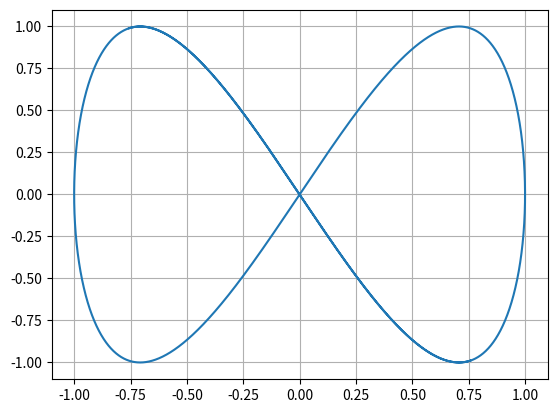

Write Python code to recreate this figure.
import matplotlib.pyplot as plot
import math

xs = [0.01*x for x in range(-1000,1000)] #That's -10 to 10 in steps of 0.01
#ys = [math.floor(math.sin(x)*4) for x in xs]
#left crop function
#ys = [math.ceil(0.01*(x)) for x in xs]
#right crop function
#ys = [math.ceil(-0.01*(x-1)) for x in xs]
#centre crop centre
#ys = [math.ceil(0.01*(x))*math.ceil(-0.01*(x-1)) for x in xs]
#m=0.00001
#a=5
#b=a+1
#ys= [math.floor(m*(x-(a)))+1 for x in xs]
#ys= [math.floor(m*(-x + (b)))+1 for x in xs]

#*math.floor(m*(-x + (b)))+1

r1=0.5
r2=3
j=0.3

def Gamma_X(t):
    #return t - math.pi
    #return (1.2**t)*math.cos(t)
    #return (t)*(1.2**t)*math.cos(t)    
    #return t
    return ((r1+r2)*math.cos(t) + j*r2*math.cos((r1/r2)*t))    

def Gamma_Y(t):
    #return math.sin(t - math.pi) + math.pi*math.tan( math.pi / 6)
    #return (1.2**t)*math.sin(t)
    #return (t)*(1.1**t)*math.sin(t)
    #return math.cos(t)
    #return t
    return ((r1+r2)*math.sin(t) + j*r2*math.sin((r1/r2)*t)) + (r1+r2)

#alpha=2*math.pi
alpha=20
#alpha=5
#k=3
k=5

#0.001
#tt=[0.001*t for t in range(10000)] #max will be 1000
tt=[0.001*t for t in range(-4000,4000)] #max will be 1000

m=0.0000001

def C(t,a,b):
    #return math.ceil(m*(t-a))*math.ceil(m*(-t+b))
    #return math.floor(m*(t-(a-1)))*math.floor(m*(-t + (b+1)))
    #return ( (math.floor(m*(t - (a))) + 1) * (math.floor(m*(-t + (b))) + 1) )
    return ( (math.ceil(m*(t - a))) * (math.floor(m*(-t + (b))) + 1) )

def TX(theta,X,Y):
    return ((X*math.cos(theta)) - (Y*math.sin(theta)))    

def TY(theta,X,Y):
    return ((X*math.sin(theta)) + (Y*math.cos(theta)))    
    
def Gamma_n_X(t,n,alpha,k):
    return C(t,(n-1)*alpha,(n*alpha))*TX((((n-1)*2*math.pi)/k),Gamma_X(t- ((n-1)*alpha)),Gamma_Y(t - ((n-1)*alpha)))

def Gamma_n_Y(t,n,alpha,k):
    return C(t,(n-1)*alpha,(n*alpha))*TY((((n-1)*2*math.pi)/k),Gamma_X(t- ((n-1)*alpha)),Gamma_Y(t - ((n-1)*alpha)))


#xt=[C(t,0,alpha)*t*math.cos(t) +
    #C(t,alpha,2*alpha)*TX((1*2*math.pi)/k,(t-alpha)*math.cos(t-alpha),(t-alpha)*math.sin(t-alpha))    
    #for t in tt]
#xt = [  Gamma_n_X(t,2,alpha,k) for t in tt]
##xt = [Gamma_n_X(t,1,alpha,k) + Gamma_n_X(t,2,alpha,k) + Gamma_n_X(t,3,alpha,k) + Gamma_n_X(t,4,alpha,k) + Gamma_n_X(t,5,alpha,k) for t in tt]
#xt = [  Gamma_n_X(t,1,alpha,k) + Gamma_n_X(t,2,alpha,k) + Gamma_n_X(t,3,alpha,k) for t in tt]

#yt=[C(t,0,alpha)*t*math.sin(t) +
#    C(t,alpha,2*alpha)*TY((1*2*math.pi)/k,(t-alpha)*math.cos(t-alpha),(t-alpha)*math.sin(t-alpha)) for t in tt]

#yt = [ Gamma_n_Y(t,2,alpha,k) for t in tt]
##yt = [ Gamma_n_Y(t,1,alpha,k) + Gamma_n_Y(t,2,alpha,k) + Gamma_n_Y(t,3,alpha,k) + Gamma_n_Y(t,4,alpha,k) + Gamma_n_Y(t,5,alpha,k) for t in tt]
#yt = [ Gamma_n_Y(t,1,alpha,k) + Gamma_n_Y(t,2,alpha,k) + Gamma_n_Y(t,3,alpha,k) for t in tt]


#xt= [t for t in tt]
#yt= [math.sin(2*t)*math.cos(t/5) for t in tt]
#a=4
#xt = [math.sqrt((math.atan(t)* (1 + t**2))/a) for t in tt]
#yt = [t * math.sqrt((math.atan(t)*(1+ t**2))/a) for t in tt]

#r1=0.5
#r2=3
#j=0.3
#xt = [ ((r1+r2)*math.cos(t) + j*r2*math.cos((r1/r2)*t)) for t in tt]
#yt = [ ((r1+r2)*math.sin(t) + j*r2*math.sin((r1/r2)*t)) for t in tt]

#xt=[t for t in tt]
#yt=[math.sqrt(math.fabs(( math.fabs(t)-1)*( math.fabs(t)-2)*( math.fabs(t)-3))) for t in tt]
xt=[math.sin(t) for t in tt]
yt=[math.sin(2*t) for t in tt]
#plot.plot(xt, yt,marker='o', linestyle='--', color='r')
plot.plot(xt,yt)

#plot.xlim([-8,8])
#plot.ylim([-8,8])
plot.grid(True)
# [redacted]
#plot.savefig("spiral_lessdense2_clone.png")
plot.show()
